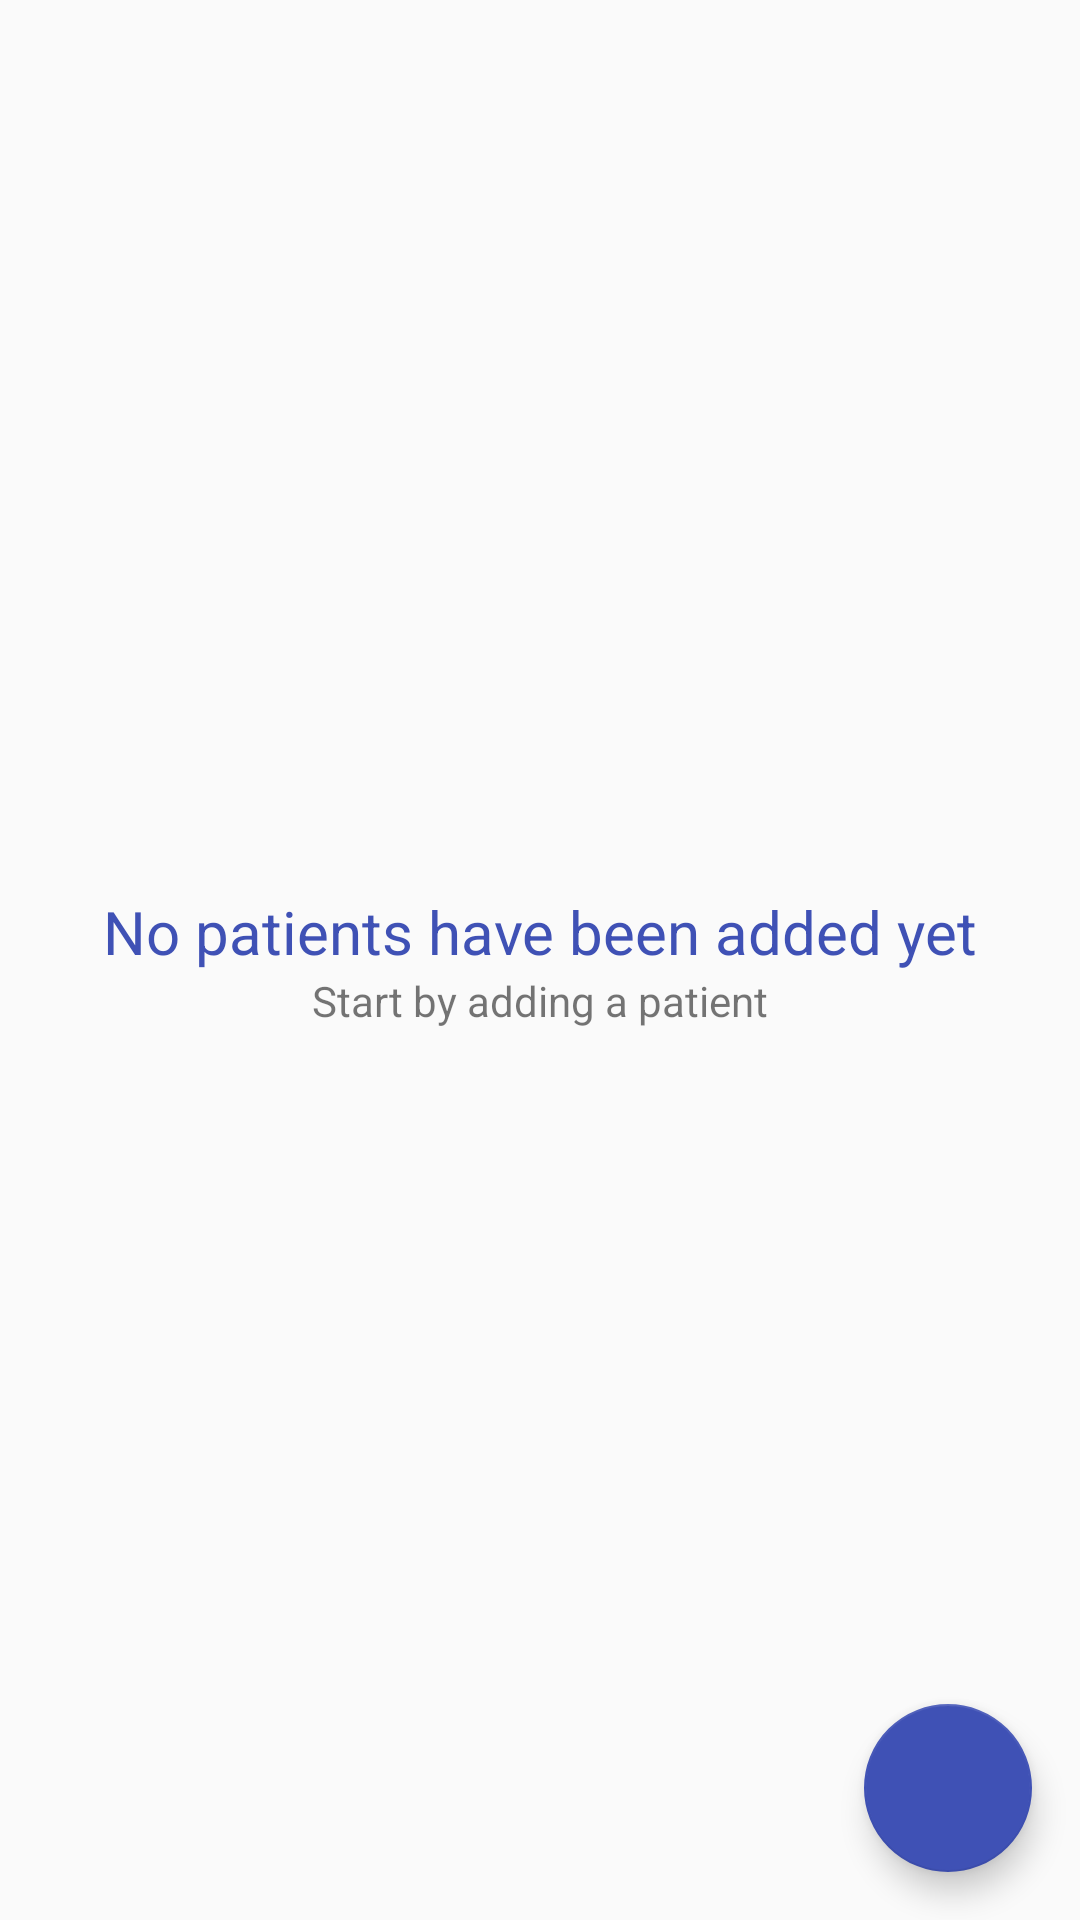

Here is an Android app screen rendered from its layout file. Give the layout XML and the strings, colors and styles it references.
<!-- AndroidManifest.xml: application theme AppTheme -->
<!-- res/layout/activity_home.xml -->
<?xml version="1.0" encoding="utf-8"?>
<RelativeLayout
    xmlns:android="http://schemas.android.com/apk/res/android"
    android:layout_height="match_parent"
    android:layout_width="match_parent" >

    <ListView
        android:id="@+id/patientList"
        android:layout_width="match_parent"
        android:layout_height="match_parent">
    </ListView>
    
    <RelativeLayout
        android:id="@+id/emptyView"
        android:layout_width="wrap_content"
        android:layout_height="wrap_content"
        android:layout_centerInParent="true" >

        <TextView
            android:id="@+id/empty_title"
            android:text="No patients have been added yet"
            android:layout_width="wrap_content"
            android:layout_height="wrap_content"
            android:layout_centerHorizontal="true"
            android:textColor="#3F51B5"
            style="@style/CustomText"/>

        <TextView
            android:id="@+id/empty_subtitle"
            android:text="Start by adding a patient"
            android:layout_below="@id/empty_title"
            android:layout_width="wrap_content"
            android:layout_height="wrap_content"
            android:layout_centerHorizontal="true" />

    </RelativeLayout>

    <android.support.design.widget.FloatingActionButton
        android:id="@+id/add_BT"
        android:layout_width="wrap_content"
        android:layout_height="wrap_content"
        android:layout_alignParentBottom="true"
        android:layout_alignParentRight="true"
        android:layout_margin="16dp"
        android:src="@drawable/add_button" />

</RelativeLayout>
<!-- resources referenced by this layout -->
<resources>
  <style name="CustomText">
          <item name="android:textSize">20sp</item>
          <item name="android:textColor">#000000</item>
      </style>
  <style name="AppTheme" parent="Theme.AppCompat.Light.DarkActionBar">
          
          <item name="colorPrimary">#9E9E9E</item>
          <item name="colorPrimaryDark">#616161</item>
          <item name="colorAccent">#3F51B5</item>
      </style>
</resources>
